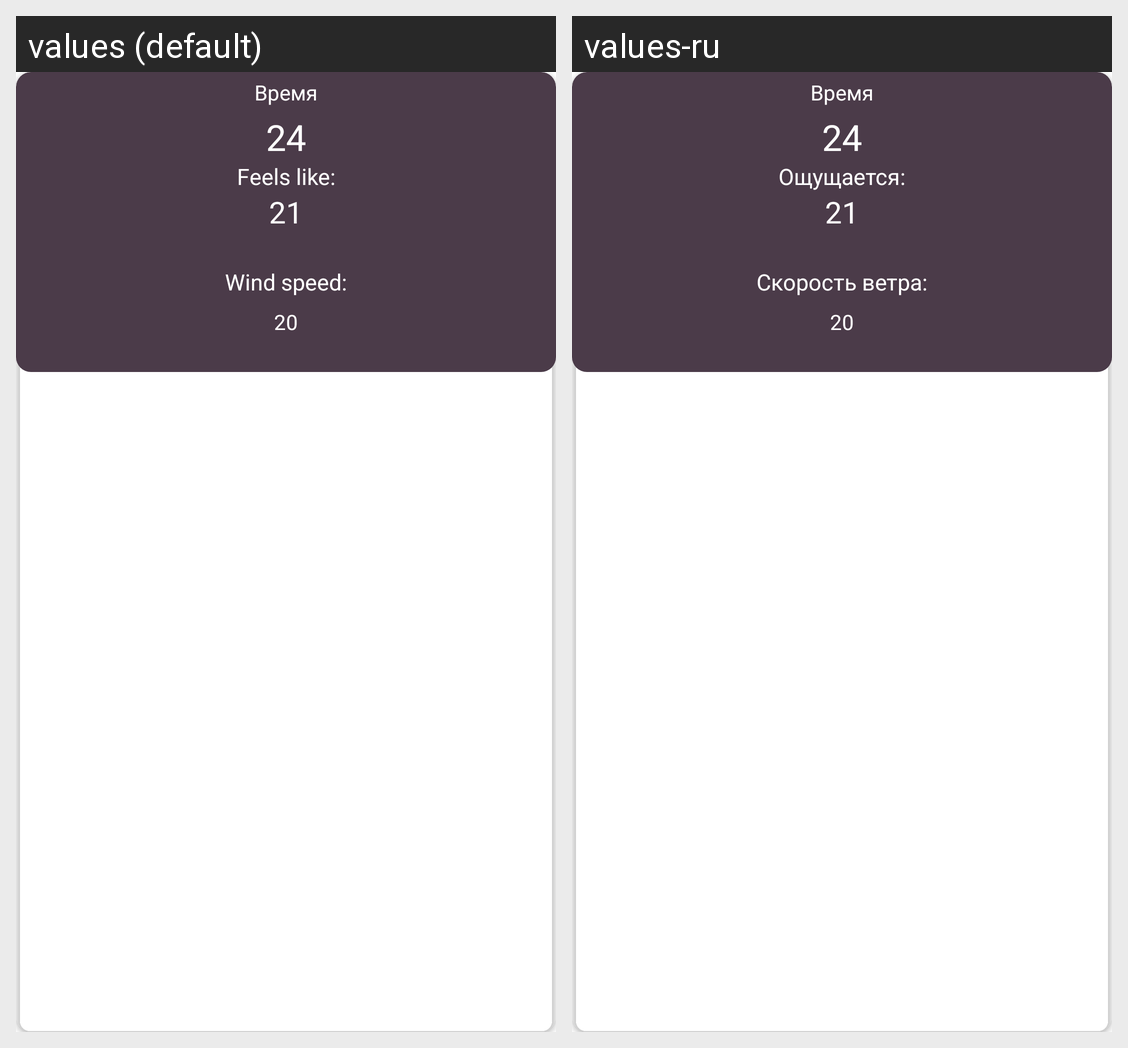

Strings drawn on this Android screen and how each of the app's shown locales translates them:
Android screen res/layout/my_hourweather_listview_horizontal_evening.xml rendered under 2 locales, left to right: values (default), values-ru. Device: Nexus 5 (rendered at 1080×1920; each locale shown at half size, 540×960, under a caption strip naming it); theme Theme.W1.
Strings drawn on this screen, with the default value and each locale's value (text and hints the layout hard-codes, and strings that could not be matched under every locale, appear in the picture but are not listed):

feels
  values: Feels like:
  values-ru: Ощущается:

windSpeed
  values: Wind speed:
  values-ru: Скорость ветра:
